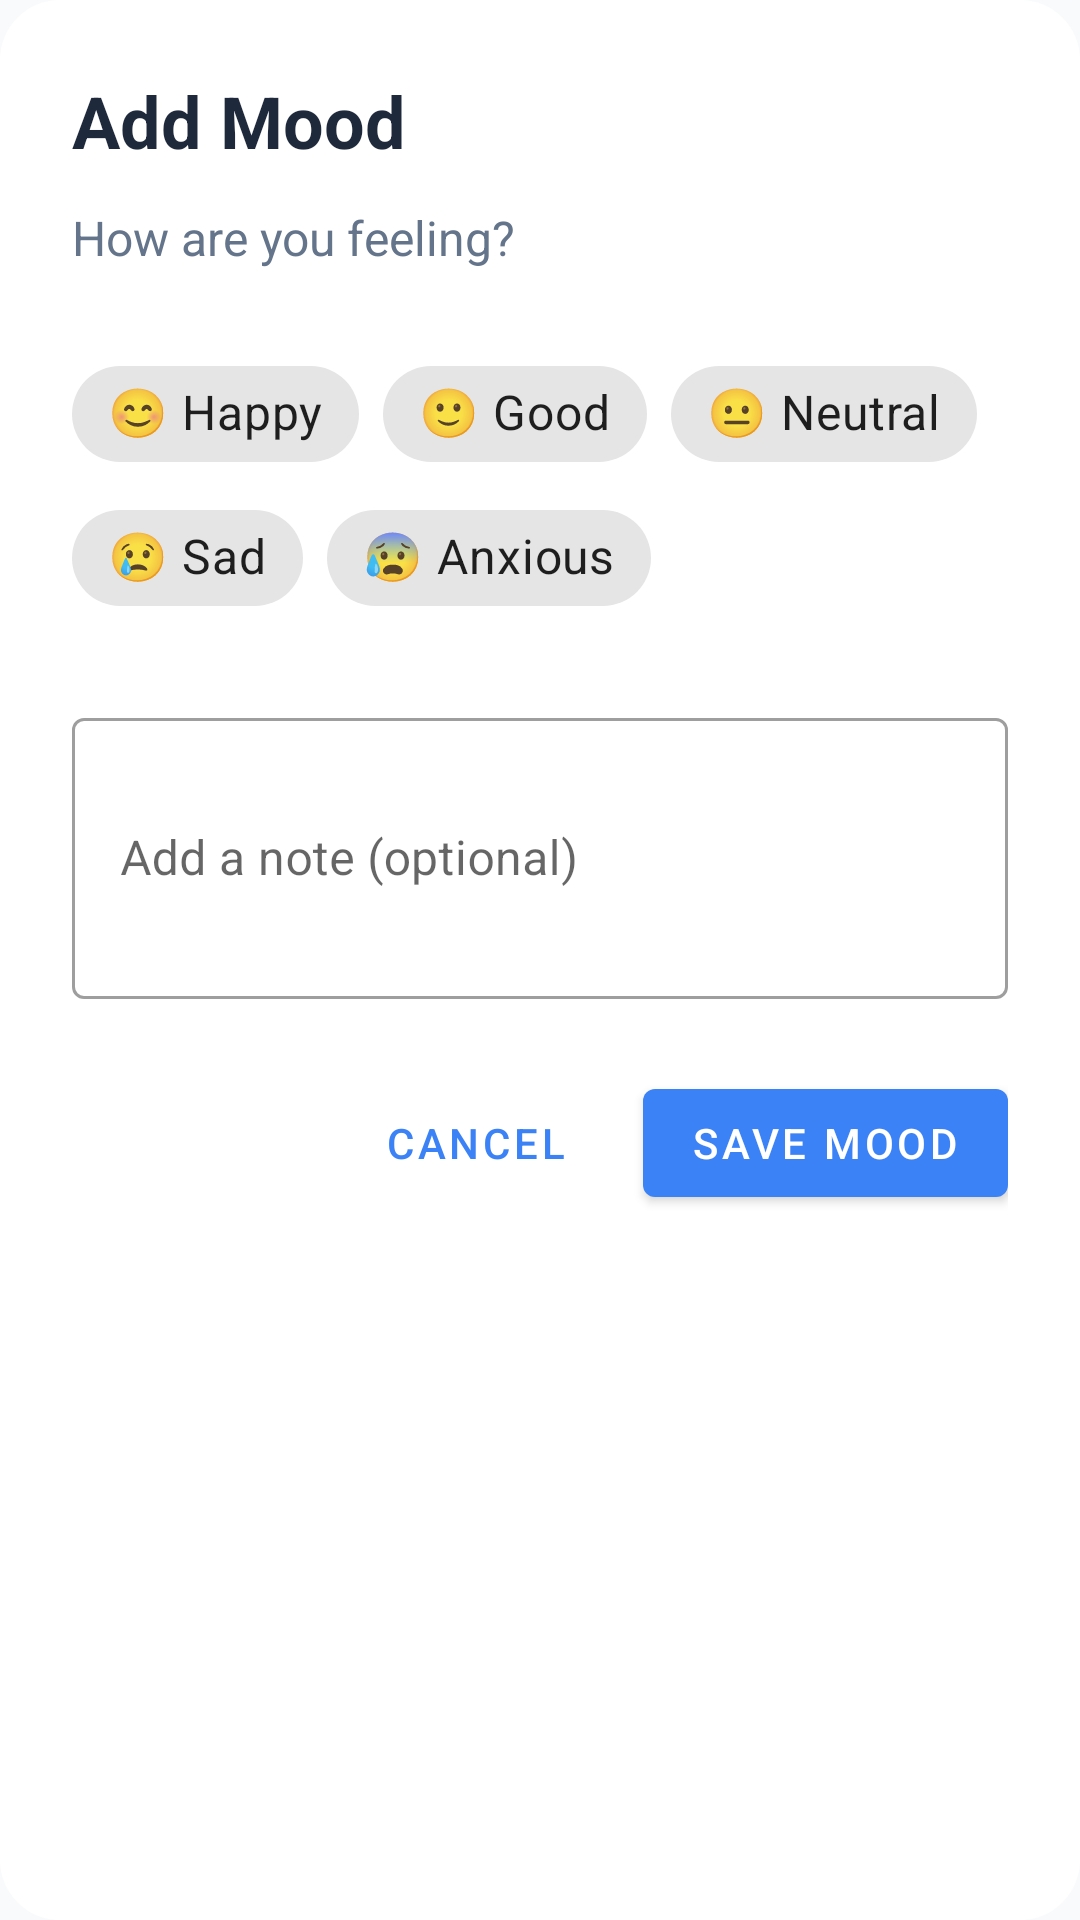

Android layout source for this screen:
<!-- AndroidManifest.xml: application theme AppTheme -->
<!-- res/layout/dialog_add_mood.xml -->
<?xml version="1.0" encoding="utf-8"?>
<LinearLayout xmlns:android="http://schemas.android.com/apk/res/android"
    xmlns:app="http://schemas.android.com/apk/res-auto"
    android:layout_width="match_parent"
    android:layout_height="wrap_content"
    android:orientation="vertical"
    android:padding="24dp"
    android:background="@drawable/dialog_background">

    
    <TextView
        android:layout_width="wrap_content"
        android:layout_height="wrap_content"
        android:text="Add Mood"
        android:textSize="24sp"
        android:textStyle="bold"
        android:textColor="@color/text_primary_light"
        android:layout_marginBottom="12dp"/>

    <TextView
        android:layout_width="wrap_content"
        android:layout_height="wrap_content"
        android:text="How are you feeling?"
        android:textSize="16sp"
        android:textColor="@color/text_secondary_light"
        android:layout_marginBottom="24dp"/>

    
    <com.google.android.material.chip.ChipGroup
        android:id="@+id/chip_group_moods"
        android:layout_width="match_parent"
        android:layout_height="wrap_content"
        android:layout_marginBottom="24dp"
        app:singleSelection="true"
        app:selectionRequired="true">

        <com.google.android.material.chip.Chip
            android:id="@+id/chip_happy"
            android:layout_width="wrap_content"
            android:layout_height="wrap_content"
            android:text="😊 Happy"
            android:textSize="16sp"
            style="@style/Widget.MaterialComponents.Chip.Choice"/>

        <com.google.android.material.chip.Chip
            android:id="@+id/chip_good"
            android:layout_width="wrap_content"
            android:layout_height="wrap_content"
            android:text="🙂 Good"
            android:textSize="16sp"
            style="@style/Widget.MaterialComponents.Chip.Choice"/>

        <com.google.android.material.chip.Chip
            android:id="@+id/chip_neutral"
            android:layout_width="wrap_content"
            android:layout_height="wrap_content"
            android:text="😐 Neutral"
            android:textSize="16sp"
            style="@style/Widget.MaterialComponents.Chip.Choice"/>

        <com.google.android.material.chip.Chip
            android:id="@+id/chip_sad"
            android:layout_width="wrap_content"
            android:layout_height="wrap_content"
            android:text="😢 Sad"
            android:textSize="16sp"
            style="@style/Widget.MaterialComponents.Chip.Choice"/>

        <com.google.android.material.chip.Chip
            android:id="@+id/chip_anxious"
            android:layout_width="wrap_content"
            android:layout_height="wrap_content"
            android:text="😰 Anxious"
            android:textSize="16sp"
            style="@style/Widget.MaterialComponents.Chip.Choice"/>

    </com.google.android.material.chip.ChipGroup>

    
    <com.google.android.material.textfield.TextInputLayout
        android:layout_width="match_parent"
        android:layout_height="wrap_content"
        android:hint="Add a note (optional)"
        android:layout_marginBottom="24dp"
        style="@style/Widget.MaterialComponents.TextInputLayout.OutlinedBox">

        <com.google.android.material.textfield.TextInputEditText
            android:id="@+id/input_mood_note"
            android:layout_width="match_parent"
            android:layout_height="wrap_content"
            android:inputType="textCapSentences|textMultiLine"
            android:maxLines="4"
            android:minLines="3"/>

    </com.google.android.material.textfield.TextInputLayout>

    
    <LinearLayout
        android:layout_width="match_parent"
        android:layout_height="wrap_content"
        android:orientation="horizontal"
        android:gravity="end">

        <com.google.android.material.button.MaterialButton
            android:id="@+id/btn_cancel"
            android:layout_width="wrap_content"
            android:layout_height="wrap_content"
            android:text="Cancel"
            android:layout_marginEnd="12dp"
            style="@style/Widget.MaterialComponents.Button.TextButton"/>

        <com.google.android.material.button.MaterialButton
            android:id="@+id/btn_save_mood"
            android:layout_width="wrap_content"
            android:layout_height="wrap_content"
            android:text="Save Mood"/>

    </LinearLayout>

</LinearLayout>
<!-- resources referenced by this layout -->
<resources>
  <color name="text_primary_light">#1E293B</color>
  <color name="text_secondary_light">#64748B</color>
  <!-- drawable dialog_background (drawable) -->
  <?xml version="1.0" encoding="utf-8"?>
  <shape xmlns:android="http://schemas.android.com/apk/res/android"
      android:shape="rectangle">
      <solid android:color="@color/card_light"/>
      <corners android:radius="20dp"/>
  </shape>
  <style name="AppTheme" parent="Theme.MaterialComponents.DayNight.NoActionBar">
          <item name="colorPrimary">@color/primary_blue</item>
          <item name="colorPrimaryDark">@color/primary_blue_dark</item>
          <item name="colorAccent">@color/primary_blue</item>
          <item name="android:windowBackground">@color/background_light</item>
          <item name="android:statusBarColor">@color/background_light</item>
          <item name="android:windowLightStatusBar">true</item>
      </style>
  <color name="card_light">#FFFFFF</color>
  <color name="primary_blue">#3B82F6</color>
  <color name="primary_blue_dark">#2563EB</color>
  <color name="background_light">#F8FAFC</color>
</resources>
